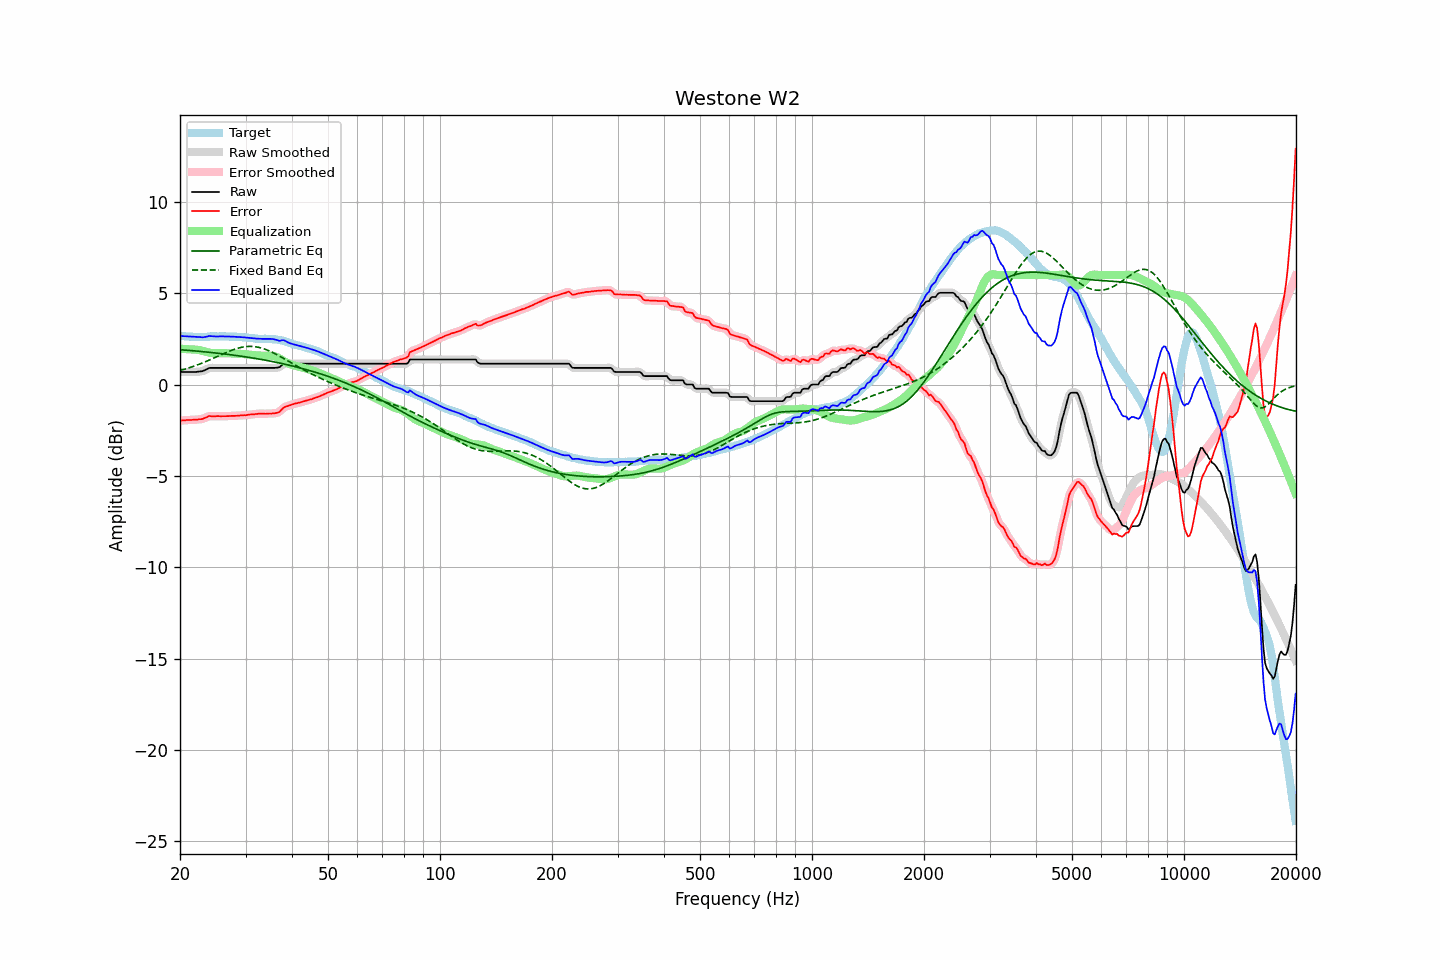

Source data for this figure (header and first rows):
frequency, raw, error, smoothed, error_smoothed, equalization, parametric_eq, fixed_band_eq, equalized_raw, equalized_smoothed, target
20.00, 0.70, -1.98, 0.70, -1.98, 1.97, 1.91, 0.78, 2.67, 2.67, 2.67
20.20, 0.70, -1.97, 0.70, -1.97, 1.96, 1.91, 0.80, 2.66, 2.66, 2.66
20.40, 0.70, -1.95, 0.70, -1.96, 1.96, 1.90, 0.83, 2.66, 2.66, 2.65
20.61, 0.70, -1.95, 0.70, -1.95, 1.95, 1.89, 0.85, 2.65, 2.65, 2.65
20.81, 0.70, -1.93, 0.70, -1.94, 1.95, 1.89, 0.88, 2.65, 2.65, 2.63
21.02, 0.70, -1.93, 0.70, -1.94, 1.94, 1.88, 0.91, 2.64, 2.64, 2.63
21.23, 0.70, -1.93, 0.70, -1.93, 1.94, 1.87, 0.93, 2.63, 2.63, 2.63
21.44, 0.70, -1.93, 0.70, -1.93, 1.93, 1.87, 0.96, 2.63, 2.63, 2.63
21.66, 0.70, -1.92, 0.70, -1.93, 1.93, 1.86, 0.99, 2.62, 2.62, 2.62
21.87, 0.70, -1.92, 0.70, -1.92, 1.92, 1.85, 1.02, 2.62, 2.62, 2.62
22.09, 0.70, -1.92, 0.70, -1.92, 1.92, 1.84, 1.05, 2.62, 2.62, 2.62
22.31, 0.71, -1.91, 0.71, -1.91, 1.91, 1.83, 1.09, 2.62, 2.62, 2.62
22.54, 0.72, -1.89, 0.71, -1.90, 1.89, 1.83, 1.12, 2.61, 2.61, 2.61
22.76, 0.73, -1.89, 0.73, -1.89, 1.87, 1.82, 1.16, 2.60, 2.60, 2.62
22.99, 0.74, -1.88, 0.75, -1.87, 1.85, 1.81, 1.19, 2.59, 2.60, 2.62
23.22, 0.78, -1.84, 0.78, -1.84, 1.82, 1.80, 1.23, 2.60, 2.60, 2.62
23.45, 0.82, -1.80, 0.82, -1.80, 1.80, 1.79, 1.26, 2.62, 2.62, 2.61
23.69, 0.86, -1.77, 0.86, -1.76, 1.78, 1.78, 1.30, 2.63, 2.64, 2.62
23.92, 0.91, -1.71, 0.90, -1.73, 1.76, 1.78, 1.34, 2.67, 2.65, 2.62
24.16, 0.92, -1.72, 0.92, -1.72, 1.74, 1.77, 1.38, 2.66, 2.66, 2.64
24.40, 0.92, -1.73, 0.92, -1.73, 1.73, 1.76, 1.41, 2.65, 2.65, 2.65
24.65, 0.92, -1.73, 0.92, -1.73, 1.72, 1.75, 1.45, 2.64, 2.64, 2.65
24.89, 0.92, -1.73, 0.92, -1.73, 1.72, 1.74, 1.49, 2.64, 2.64, 2.65
25.14, 0.92, -1.72, 0.92, -1.72, 1.72, 1.73, 1.53, 2.64, 2.64, 2.64
25.39, 0.92, -1.72, 0.92, -1.72, 1.72, 1.72, 1.57, 2.64, 2.64, 2.64
25.65, 0.92, -1.73, 0.92, -1.72, 1.73, 1.71, 1.61, 2.64, 2.64, 2.65
25.91, 0.92, -1.73, 0.92, -1.73, 1.73, 1.70, 1.65, 2.64, 2.64, 2.65
26.16, 0.92, -1.73, 0.92, -1.73, 1.72, 1.69, 1.69, 2.64, 2.64, 2.64
26.43, 0.92, -1.72, 0.92, -1.73, 1.72, 1.68, 1.73, 2.64, 2.64, 2.64
26.69, 0.92, -1.72, 0.92, -1.72, 1.72, 1.67, 1.77, 2.64, 2.64, 2.64
26.96, 0.92, -1.72, 0.92, -1.72, 1.72, 1.65, 1.81, 2.64, 2.64, 2.64
27.23, 0.92, -1.71, 0.92, -1.71, 1.72, 1.64, 1.84, 2.64, 2.64, 2.63
27.50, 0.92, -1.71, 0.92, -1.71, 1.71, 1.63, 1.88, 2.63, 2.63, 2.63
27.77, 0.92, -1.71, 0.92, -1.71, 1.71, 1.62, 1.91, 2.63, 2.63, 2.63
28.05, 0.92, -1.71, 0.92, -1.71, 1.70, 1.61, 1.94, 2.62, 2.62, 2.63
28.33, 0.92, -1.71, 0.92, -1.70, 1.70, 1.60, 1.97, 2.62, 2.62, 2.62
28.62, 0.92, -1.69, 0.92, -1.70, 1.70, 1.58, 2.00, 2.61, 2.61, 2.61
28.90, 0.92, -1.69, 0.92, -1.69, 1.69, 1.57, 2.02, 2.61, 2.61, 2.61
29.19, 0.92, -1.68, 0.92, -1.68, 1.69, 1.56, 2.04, 2.60, 2.60, 2.60
29.48, 0.92, -1.68, 0.92, -1.68, 1.68, 1.55, 2.06, 2.60, 2.60, 2.60
29.78, 0.92, -1.67, 0.92, -1.67, 1.67, 1.53, 2.07, 2.59, 2.59, 2.59
30.08, 0.92, -1.68, 0.92, -1.67, 1.66, 1.52, 2.08, 2.58, 2.58, 2.59
30.38, 0.92, -1.65, 0.92, -1.65, 1.65, 1.51, 2.09, 2.57, 2.57, 2.57
30.68, 0.92, -1.64, 0.92, -1.64, 1.64, 1.49, 2.10, 2.56, 2.56, 2.56
30.99, 0.92, -1.63, 0.92, -1.63, 1.64, 1.48, 2.10, 2.55, 2.55, 2.55
31.30, 0.92, -1.63, 0.92, -1.63, 1.62, 1.46, 2.09, 2.54, 2.54, 2.55
31.61, 0.92, -1.62, 0.92, -1.62, 1.61, 1.45, 2.09, 2.53, 2.53, 2.54
31.93, 0.92, -1.60, 0.92, -1.61, 1.61, 1.44, 2.08, 2.53, 2.53, 2.52
32.24, 0.92, -1.60, 0.92, -1.60, 1.60, 1.42, 2.06, 2.52, 2.52, 2.52
32.57, 0.92, -1.59, 0.92, -1.59, 1.60, 1.41, 2.04, 2.51, 2.51, 2.51
32.89, 0.92, -1.58, 0.92, -1.58, 1.59, 1.39, 2.02, 2.51, 2.51, 2.50
33.22, 0.92, -1.58, 0.92, -1.59, 1.59, 1.37, 2.00, 2.51, 2.51, 2.50
33.55, 0.92, -1.59, 0.92, -1.59, 1.59, 1.36, 1.97, 2.50, 2.50, 2.51
33.89, 0.92, -1.60, 0.92, -1.59, 1.59, 1.34, 1.94, 2.50, 2.50, 2.52
34.23, 0.92, -1.58, 0.92, -1.59, 1.59, 1.33, 1.90, 2.50, 2.50, 2.50
34.57, 0.92, -1.58, 0.92, -1.58, 1.59, 1.31, 1.87, 2.51, 2.51, 2.50
34.92, 0.92, -1.58, 0.92, -1.58, 1.59, 1.29, 1.83, 2.51, 2.51, 2.50
35.27, 0.92, -1.58, 0.92, -1.58, 1.59, 1.27, 1.79, 2.50, 2.50, 2.50
35.62, 0.92, -1.56, 0.92, -1.57, 1.58, 1.26, 1.74, 2.49, 2.49, 2.48
35.97, 0.92, -1.57, 0.92, -1.56, 1.55, 1.24, 1.70, 2.47, 2.47, 2.49
... 635 more rows
